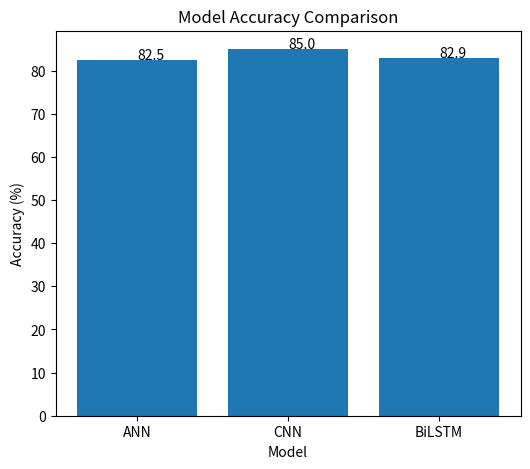

The script that saved this image:
import pandas as pd
import matplotlib.pyplot as plt

results = {
    "Model": ["ANN", "CNN", "BiLSTM"],
    "Accuracy": [82.5, 85.0, 82.9],
    "Training Time": ["5 Epochs", "5 Epochs", "5 Epochs"],
    "Main Strength": [
        "Simple baseline",
        "Captures local phrases",
        "Remembers long context"
    ],
    "Main Limitation": [
        "Loses sequence information",
        "Cannot remember long-distance context",
        "Slower and needs tuning"
    ]
}

comparison = pd.DataFrame(results)

print(comparison)

plt.figure(figsize=(6,5))

plt.bar(
    comparison["Model"],
    comparison["Accuracy"]
)

plt.title("Model Accuracy Comparison")

plt.xlabel("Model")

plt.ylabel("Accuracy (%)")

for i, value in enumerate(comparison["Accuracy"]):
    plt.text(i, value + 0.2, str(value))

plt.show()


# Best Model
best = comparison.loc[
    comparison["Accuracy"].idxmax()
]

print()
print("Best Model")
print(best)


# Engineer Observation
print("CNN is best")
print()

print("Project Observations")
print("- ANN provides a simple baseline.")
print("- CNN captured local sentiment patterns and achieved the highest accuracy.")
print("- BiLSTM learned long-term context but required additional tuning.")
print("- A more complex architecture does not always guarantee better performance.")
